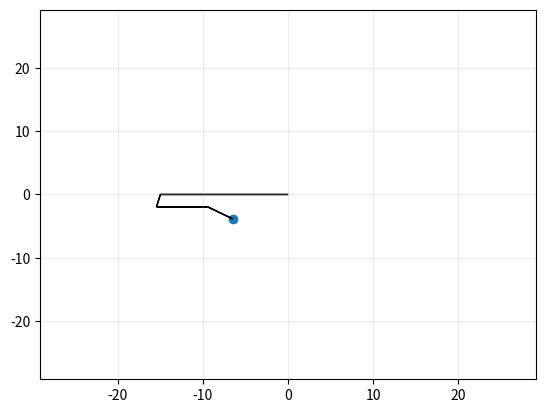
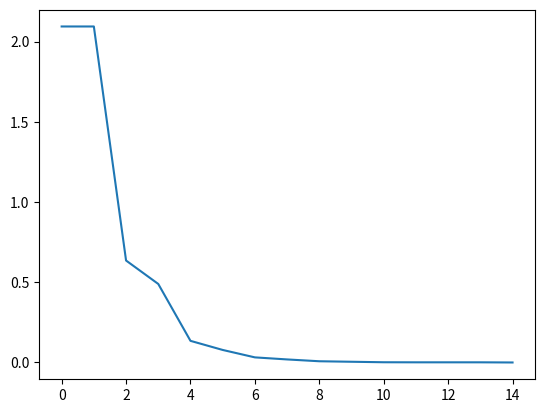

The script that saved these images, in order:
import numpy as np
import math
import matplotlib.pyplot as plt
ax = plt.axes()

def initVectors(radii):
    vectors = []
    for r in radii:
        vectors.append([r, 0])
    return vectors

def calcCost(radii, angles):
    return True

def calcTip(tail, radius, theta):
    x = tail[0] + radius * math.cos(theta)
    y = tail[1] + radius * math.sin(theta)
    return [x, y]

'''
calculates the vector sum of multiple vectors
@param vectors - all the vectors to be summed, in the following format:
    [[r0, theta0], [r1, theta1], ...]
'''
def vectorSum(vectors):
    tail = [0, 0]
    for v in vectors:
        tail = calcTip(tail, v[0], v[1])
    return np.array([round(tail[0],3), round(tail[1],3)])

def draw(vectors):
    tail = [0, 0]
    for v in vectors:
        tip = calcTip(tail, v[0], v[1])
        dx = tip[0] - tail[0]
        dy = tip[1] - tail[1]
        ax.arrow(tail[0], tail[1], dx, dy)
        tail = tip

def getMagnitude(vector):
    total = 0
    for i in vector:
        total = total + i**2
    return math.pow(total, 1/len(vector))

def goToMagnitude(dest, iterations):
    theta = 0
    leastError = getMagnitude(vectorSum(vectors) - dest)
    bestTheta = theta
    step = math.pi/2

    for n in range(len(vectors)):
        while (theta < 2*math.pi):
            vectors[n][1] = theta
            end = vectorSum(vectors)
            error = getMagnitude(end - dest)
            if (error < leastError):
                leastError = error
                bestTheta = theta
            theta = theta + step
        vectors[n][1] = bestTheta
        theta = 0
        leastError = getMagnitude(vectorSum(vectors) - dest)
        bestTheta = theta
    errorHistory[0].append(0)
    errorHistory[1].append(leastError)

    for i in range(1, iterations):
        for n in range(len(vectors)):
            bestTheta = vectors[n][1]
            theta = bestTheta - step * 2            
            upperLimit = bestTheta + step * 2
            while (theta < upperLimit):
                vectors[n][1] = theta
                end = vectorSum(vectors)
                error = getMagnitude(end - dest)
                if (error < leastError):
                    leastError = error
                    bestTheta = theta
                theta = theta + step
            vectors[n][1] = bestTheta
            leastError = getMagnitude(vectorSum(vectors) - dest)
        try:
            stepScaleFactor = (leastError / errorHistory[1][i-1])
        except ZeroDivisionError:
            return vectors
        if (stepScaleFactor == 1):
            stepScaleFactor = 0.5
        step = step * stepScaleFactor
        errorHistory[0].append(i)
        errorHistory[1].append(leastError)

    return vectors

destination = np.array([-6.5, -3.84])
errorHistory = [[], []]
vectors = initVectors([15, 2, 6, 3.5])
maxLength = np.sum(vectors, axis=0)[0]
print(vectors)

iterations = 50
result = goToMagnitude(destination, iterations)
print("result:", result)
print("least error:", errorHistory[1][-1])

plt.xlim(-1.1*maxLength, 1.1*maxLength)
plt.ylim(-1.1*maxLength, 1.1*maxLength)
plt.grid(alpha = 0.25)
plt.scatter(destination[0], destination[1])
draw(result)

plt.figure(num="Iterations vs Error")
plt.plot(errorHistory[0], errorHistory[1])

plt.show()